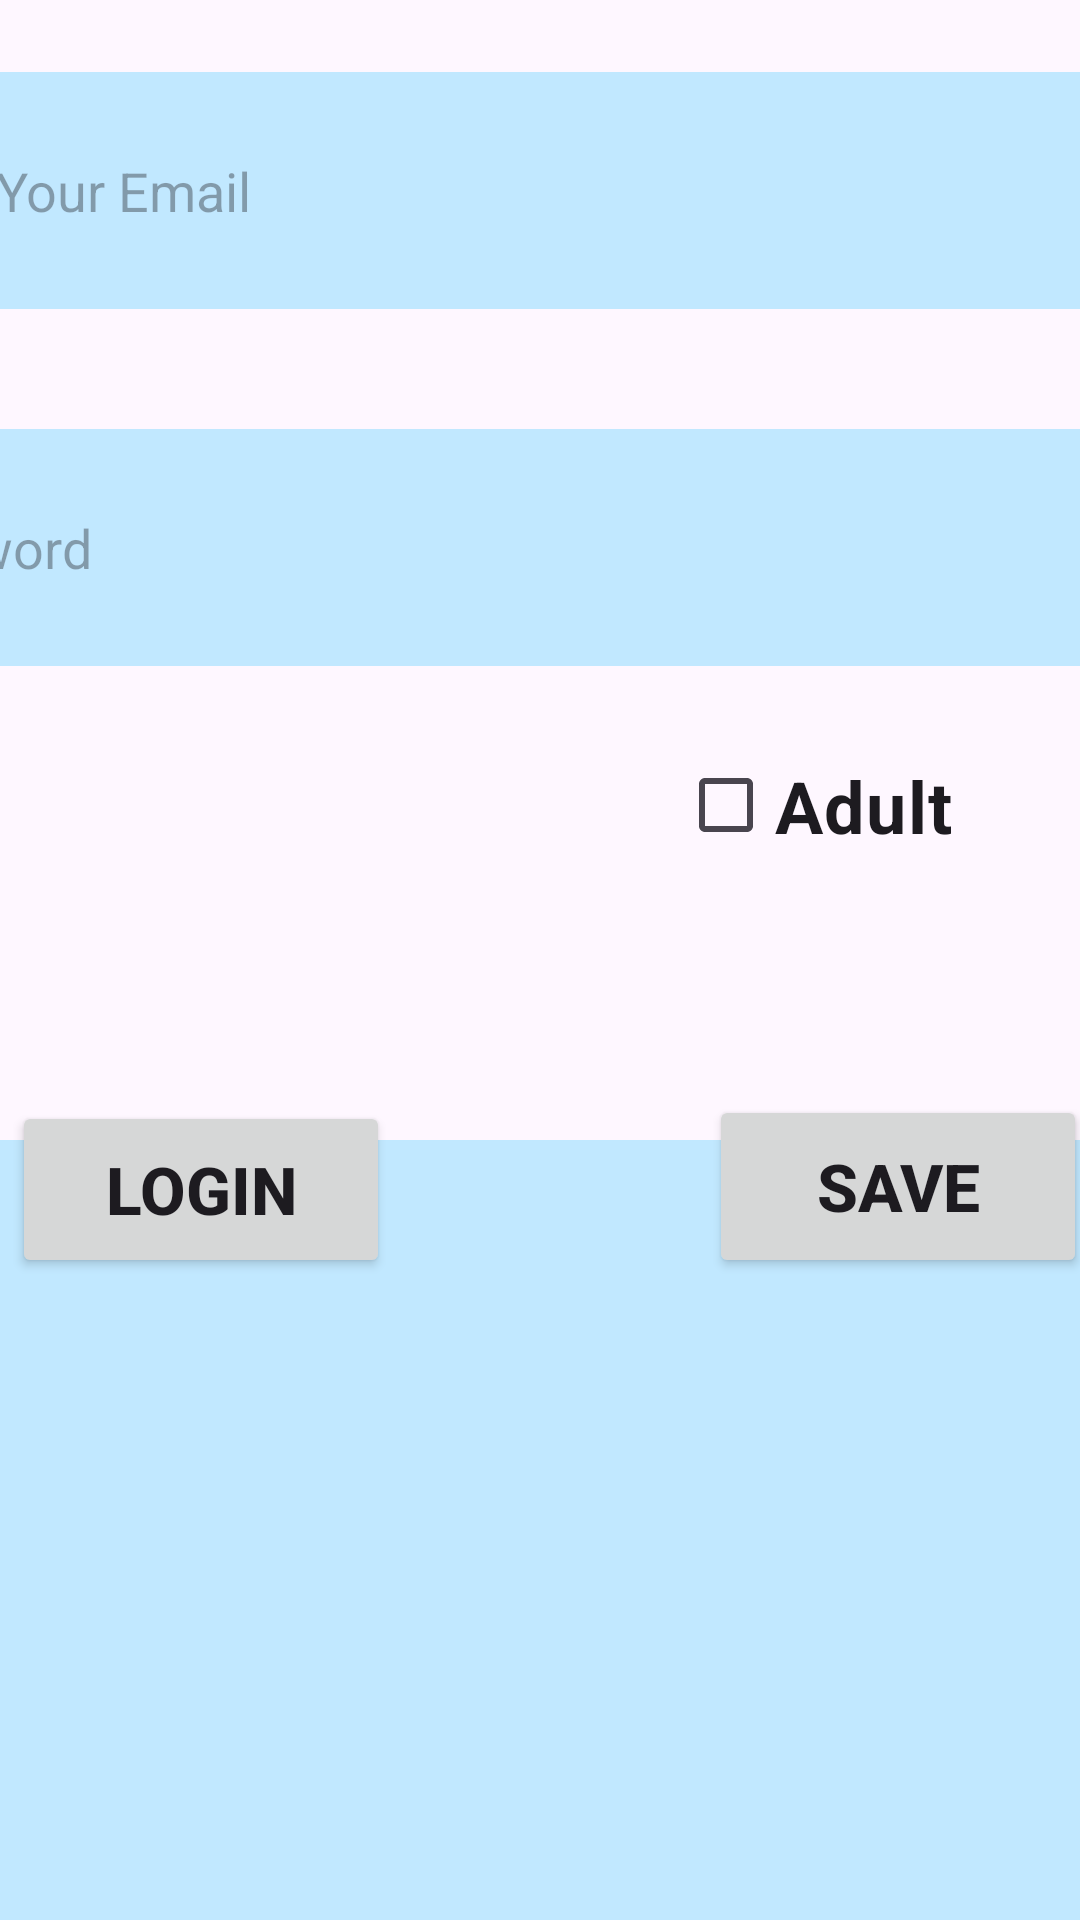

Produce the Android XML layout that renders to this screen, including the resource entries it uses.
<!-- AndroidManifest.xml: application theme Theme.ShatedPreferenceExample -->
<!-- res/layout/activity_main.xml -->
<?xml version="1.0" encoding="utf-8"?>
<androidx.constraintlayout.widget.ConstraintLayout xmlns:android="http://schemas.android.com/apk/res/android"
    xmlns:app="http://schemas.android.com/apk/res-auto"
    xmlns:tools="http://schemas.android.com/tools"
    android:id="@+id/main"
    android:layout_width="match_parent"
    android:layout_height="match_parent"
    tools:context=".MainActivity">


    <EditText
        android:id="@+id/Et1"
        android:layout_width="408dp"
        android:layout_height="79dp"
        android:layout_marginTop="24dp"
        android:background="@color/material_dynamic_primary90"
        android:hint="Enter Your Email"
        app:layout_constraintEnd_toEndOf="parent"
        app:layout_constraintLeft_toLeftOf="parent"
        app:layout_constraintTop_toTopOf="parent" />

    <EditText
        android:id="@+id/Et2"
        android:layout_width="408dp"
        android:layout_height="79dp"
        android:layout_marginTop="40dp"
        android:background="@color/material_dynamic_primary90"
        android:hint="password"
        app:layout_constraintEnd_toEndOf="parent"
        app:layout_constraintHorizontal_bias="1.0"
        app:layout_constraintStart_toStartOf="parent"
        app:layout_constraintTop_toBottomOf="@+id/Et1" />

    <CheckBox
        android:id="@+id/checkBox"
        android:layout_width="118dp"
        android:layout_height="53dp"
        android:layout_marginTop="20dp"
        android:layout_marginEnd="16dp"
        android:text="Adult"
        android:textSize="24sp"
        android:textStyle="bold"
        app:layout_constraintEnd_toEndOf="parent"
        app:layout_constraintTop_toBottomOf="@id/Et2" />

    <Button
        android:id="@+id/button1"
        android:layout_width="126dp"
        android:layout_height="59dp"
        android:layout_marginStart="4dp"
        android:layout_marginTop="145dp"
        android:text="Login"
        android:textSize="22dp"
        android:textStyle="bold"
        app:layout_constraintBottom_toBottomOf="parent"
        app:layout_constraintStart_toStartOf="parent"
        app:layout_constraintTop_toBottomOf="@+id/Et2"
        app:layout_constraintVertical_bias="0.0" />

    <Button
        android:id="@+id/button2"
        android:layout_width="126dp"
        android:layout_height="61dp"
        android:layout_marginStart="115dp"
        android:layout_marginTop="52dp"
        android:text="Save"
        android:textSize="22dp"
        android:textStyle="bold"
        app:layout_constraintBottom_toBottomOf="@+id/button1"
        app:layout_constraintEnd_toEndOf="parent"
        app:layout_constraintHorizontal_bias="0.8"
        app:layout_constraintStart_toEndOf="@+id/button1"
        app:layout_constraintTop_toBottomOf="@+id/checkBox"
        app:layout_constraintVertical_bias="1.0" />

    <TextView
        android:id="@+id/textView"
        android:layout_width="393dp"
        android:layout_height="260dp"
        android:layout_marginStart="3dp"
        android:layout_marginTop="79dp"
        android:layout_marginEnd="4dp"
        android:background="@color/material_dynamic_primary90"
        android:text=" "
        android:textSize="22dp"
        android:textStyle="bold"
        app:layout_constraintBottom_toBottomOf="parent"
        app:layout_constraintEnd_toEndOf="parent"
        app:layout_constraintStart_toStartOf="parent"
         />


</androidx.constraintlayout.widget.ConstraintLayout>
<!-- resources referenced by this layout -->
<resources>
  <style name="Theme.ShatedPreferenceExample" parent="Base.Theme.ShatedPreferenceExample" />
  <style name="Base.Theme.ShatedPreferenceExample" parent="Theme.Material3.DayNight.NoActionBar">
          
          
      </style>
</resources>
